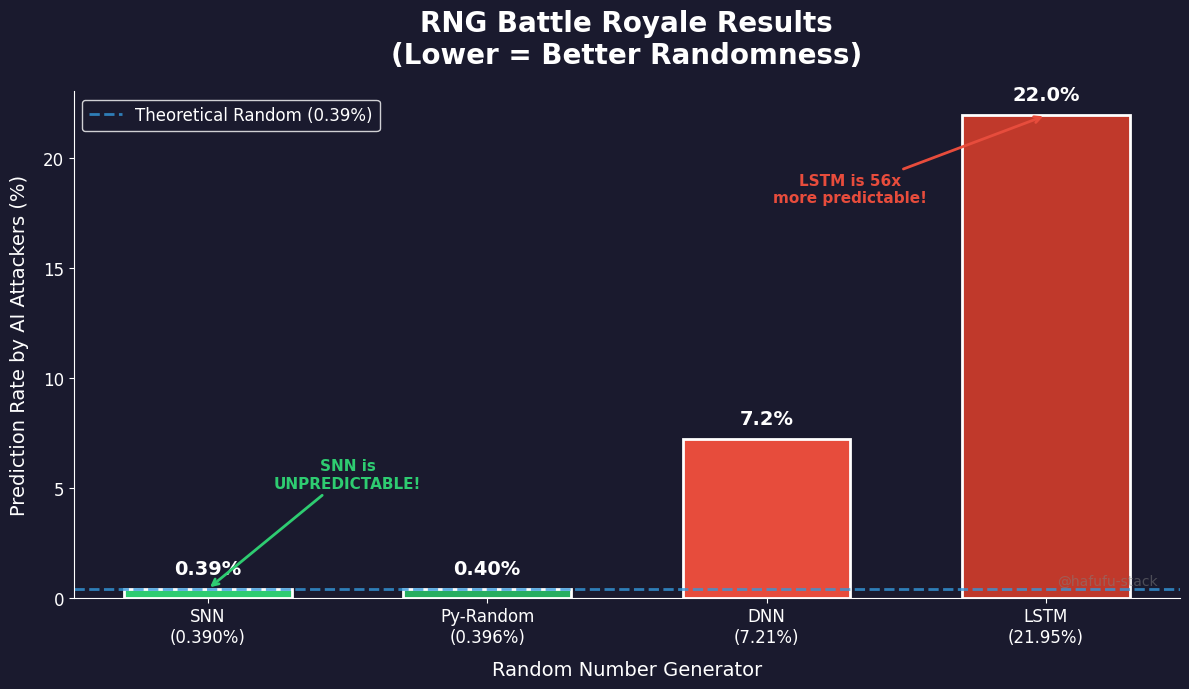

Write the Python code that produced this figure. (Note: this script raises an exception after producing the figure.)
"""
RNG Battle Royale Visualization
================================

Creates a beautiful chart showing SNN vs DNN vs LSTM prediction rates.

Author: roll
Date: 2026-01-18
"""

import matplotlib.pyplot as plt
import numpy as np

# Enable non-ASCII font support
plt.rcParams['font.family'] = ['DejaVu Sans', 'sans-serif']

# Data from the rigorous 100,000-round experiment
generators = ['SNN\n(0.390%)', 'Py-Random\n(0.396%)', 'DNN\n(7.21%)', 'LSTM\n(21.95%)']
prediction_rates = [0.390, 0.396, 7.210, 21.954]
colors = ['#2ecc71', '#27ae60', '#e74c3c', '#c0392b']  # Green for good, red for bad

# Create figure with dark background for modern look
fig, ax = plt.subplots(figsize=(12, 7), facecolor='#1a1a2e')
ax.set_facecolor('#1a1a2e')

# Create bars
bars = ax.bar(generators, prediction_rates, color=colors, edgecolor='white', linewidth=2, width=0.6)

# Add value labels on bars
for bar, rate in zip(bars, prediction_rates):
    height = bar.get_height()
    label = f'{rate:.2f}%' if rate < 1 else f'{rate:.1f}%'
    ax.annotate(label,
                xy=(bar.get_x() + bar.get_width() / 2, height),
                xytext=(0, 8),
                textcoords="offset points",
                ha='center', va='bottom',
                fontsize=14, fontweight='bold', color='white')

# Add theoretical random line
ax.axhline(y=0.391, color='#3498db', linestyle='--', linewidth=2, alpha=0.8, label='Theoretical Random (0.39%)')

# Title and labels
ax.set_title('RNG Battle Royale Results\n(Lower = Better Randomness)', 
             fontsize=20, fontweight='bold', color='white', pad=20)
ax.set_ylabel('Prediction Rate by AI Attackers (%)', fontsize=14, color='white', labelpad=10)
ax.set_xlabel('Random Number Generator', fontsize=14, color='white', labelpad=10)

# Style the axes
ax.tick_params(axis='both', colors='white', labelsize=12)
ax.spines['bottom'].set_color('white')
ax.spines['left'].set_color('white')
ax.spines['top'].set_visible(False)
ax.spines['right'].set_visible(False)

# Add legend
ax.legend(loc='upper left', fontsize=12, facecolor='#1a1a2e', edgecolor='white', labelcolor='white')

# Add annotations for key findings
ax.annotate('SNN is\nUNPREDICTABLE!', 
            xy=(0, 0.39), xytext=(0.5, 5),
            fontsize=11, color='#2ecc71', fontweight='bold',
            ha='center',
            arrowprops=dict(arrowstyle='->', color='#2ecc71', lw=2))

ax.annotate('LSTM is 56x\nmore predictable!', 
            xy=(3, 21.95), xytext=(2.3, 18),
            fontsize=11, color='#e74c3c', fontweight='bold',
            ha='center',
            arrowprops=dict(arrowstyle='->', color='#e74c3c', lw=2))

# Add watermark
ax.text(0.98, 0.02, '@hafufu-stack', transform=ax.transAxes,
        fontsize=10, color='gray', alpha=0.5, ha='right', va='bottom')

plt.tight_layout()

# Save the figure
output_path = 'results/rng_battle_royale_result.png'
plt.savefig(output_path, dpi=150, facecolor='#1a1a2e', edgecolor='none', bbox_inches='tight')
print(f"Saved: {output_path}")

# Also save a light version for different use cases
fig2, ax2 = plt.subplots(figsize=(12, 7))

bars2 = ax2.bar(generators, prediction_rates, color=colors, edgecolor='black', linewidth=1, width=0.6)

for bar, rate in zip(bars2, prediction_rates):
    height = bar.get_height()
    label = f'{rate:.2f}%' if rate < 1 else f'{rate:.1f}%'
    ax2.annotate(label,
                xy=(bar.get_x() + bar.get_width() / 2, height),
                xytext=(0, 5),
                textcoords="offset points",
                ha='center', va='bottom',
                fontsize=12, fontweight='bold')

ax2.axhline(y=0.391, color='blue', linestyle='--', linewidth=2, alpha=0.5, label='Theoretical Random (0.39%)')
ax2.set_title('RNG Battle Royale: SNN vs DNN vs LSTM\n(100,000 rounds - Lower = Better)', fontsize=16, fontweight='bold')
ax2.set_ylabel('Prediction Rate (%)', fontsize=12)
ax2.set_xlabel('Generator Type', fontsize=12)
ax2.legend(loc='upper left', fontsize=10)
ax2.grid(axis='y', alpha=0.3)

plt.tight_layout()
output_path2 = 'results/rng_battle_royale_result_light.png'
plt.savefig(output_path2, dpi=150, bbox_inches='tight')
print(f"Saved: {output_path2}")

plt.show()
print("\nDone! Two versions created:")
print("  1. Dark theme (for presentations/Twitter)")
print("  2. Light theme (for papers/Zenn)")
